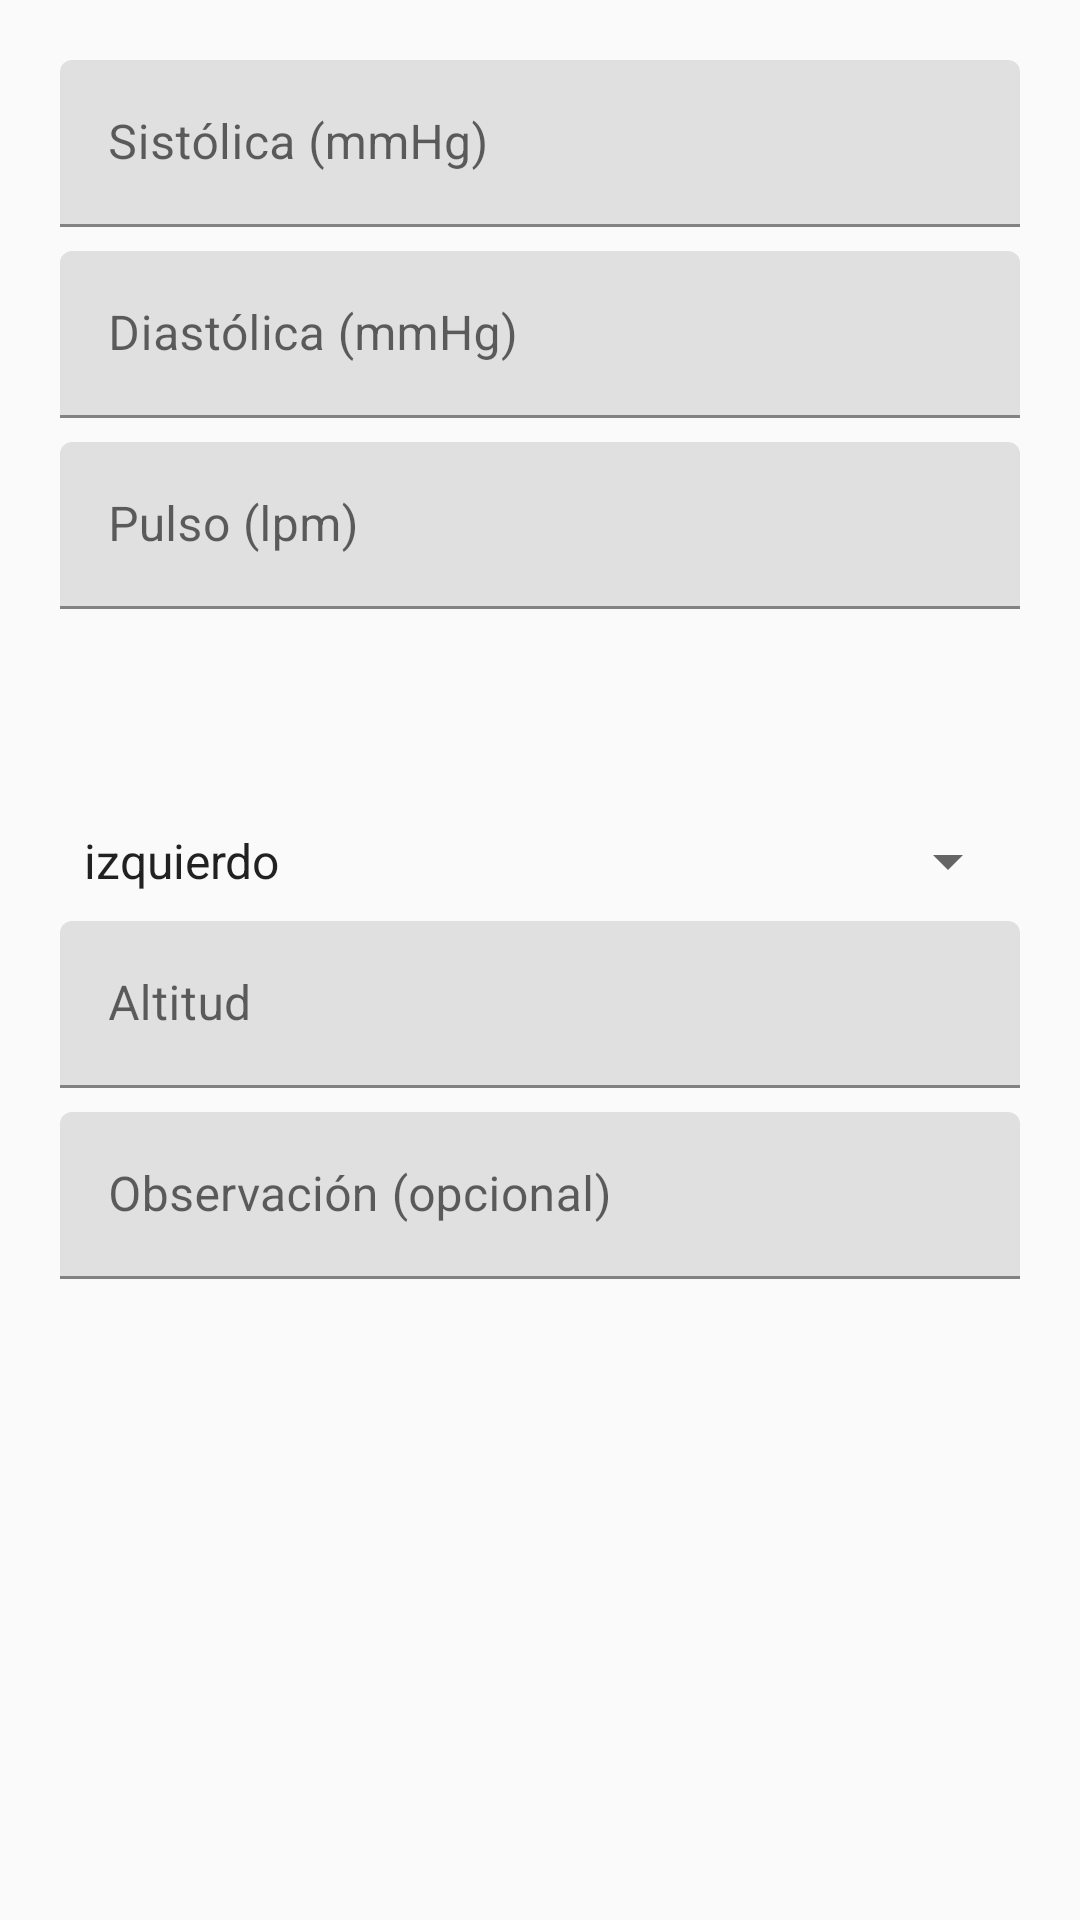

Layout XML and referenced resources for this Android screen:
<!-- AndroidManifest.xml: application theme Theme.BPTracker -->
<!-- res/layout/dialog_edit_measurement.xml -->
<?xml version="1.0" encoding="utf-8"?>
<ScrollView xmlns:android="http://schemas.android.com/apk/res/android"
    android:layout_width="match_parent"
    android:layout_height="wrap_content">

    <LinearLayout
        android:layout_width="match_parent"
        android:layout_height="wrap_content"
        android:orientation="vertical"
        android:padding="20dp">

        <com.google.android.material.textfield.TextInputLayout
            android:layout_width="match_parent"
            android:layout_height="wrap_content">

            <com.google.android.material.textfield.TextInputEditText
                android:id="@+id/etSystolic"
                android:layout_width="match_parent"
                android:layout_height="wrap_content"
                android:inputType="number"
                android:hint="@string/systolic" />
        </com.google.android.material.textfield.TextInputLayout>

        <com.google.android.material.textfield.TextInputLayout
            android:layout_width="match_parent"
            android:layout_height="wrap_content"
            android:layout_marginTop="8dp">

            <com.google.android.material.textfield.TextInputEditText
                android:id="@+id/etDiastolic"
                android:layout_width="match_parent"
                android:layout_height="wrap_content"
                android:inputType="number"
                android:hint="@string/diastolic" />
        </com.google.android.material.textfield.TextInputLayout>

        <com.google.android.material.textfield.TextInputLayout
            android:layout_width="match_parent"
            android:layout_height="wrap_content"
            android:layout_marginTop="8dp">

            <com.google.android.material.textfield.TextInputEditText
                android:id="@+id/etPulse"
                android:layout_width="match_parent"
                android:layout_height="wrap_content"
                android:inputType="number"
                android:hint="@string/pulse" />
        </com.google.android.material.textfield.TextInputLayout>

        <LinearLayout
            android:layout_width="match_parent"
            android:layout_height="wrap_content"
            android:orientation="horizontal"
            android:layout_marginTop="12dp"
            android:weightSum="2">

            <Button
                android:id="@+id/btnPickDate"
                style="@style/Widget.MaterialComponents.Button.OutlinedButton"
                android:layout_width="0dp"
                android:layout_height="wrap_content"
                android:layout_weight="1"
                android:layout_marginEnd="4dp" />

            <Button
                android:id="@+id/btnPickTime"
                style="@style/Widget.MaterialComponents.Button.OutlinedButton"
                android:layout_width="0dp"
                android:layout_height="wrap_content"
                android:layout_weight="1"
                android:layout_marginStart="4dp" />
        </LinearLayout>

        <Spinner
            android:id="@+id/spinnerArm"
            android:layout_width="match_parent"
            android:layout_height="wrap_content"
            android:layout_marginTop="12dp"
            android:entries="@array/arm_options" />

        <com.google.android.material.textfield.TextInputLayout
            android:layout_width="match_parent"
            android:layout_height="wrap_content"
            android:layout_marginTop="8dp">

            <com.google.android.material.textfield.TextInputEditText
                android:id="@+id/etAltitude"
                android:layout_width="match_parent"
                android:layout_height="wrap_content"
                android:hint="@string/altitude" />
        </com.google.android.material.textfield.TextInputLayout>

        <com.google.android.material.textfield.TextInputLayout
            android:layout_width="match_parent"
            android:layout_height="wrap_content"
            android:layout_marginTop="8dp">

            <com.google.android.material.textfield.TextInputEditText
                android:id="@+id/etNote"
                android:layout_width="match_parent"
                android:layout_height="wrap_content"
                android:hint="@string/note" />
        </com.google.android.material.textfield.TextInputLayout>

    </LinearLayout>
</ScrollView>
<!-- resources referenced by this layout -->
<resources>
  <string-array name="arm_options">
          <item>izquierdo</item>
          <item>derecho</item>
      </string-array>
  <string name="altitude">Altitud</string>
  <string name="diastolic">Diastólica (mmHg)</string>
  <string name="note">Observación (opcional)</string>
  <string name="pulse">Pulso (lpm)</string>
  <string name="systolic">Sistólica (mmHg)</string>
  <style name="Theme.BPTracker" parent="Theme.MaterialComponents.DayNight.NoActionBar">
          <item name="colorPrimary">@color/primary</item>
          <item name="colorPrimaryDark">@color/primary_dark</item>
          <item name="colorAccent">@color/accent</item>
          <item name="android:windowBackground">@color/background</item>
      </style>
  <color name="primary">#1565C0</color>
  <color name="primary_dark">#0D47A1</color>
  <color name="accent">#00897B</color>
  <color name="background">#FAFAFA</color>
</resources>
